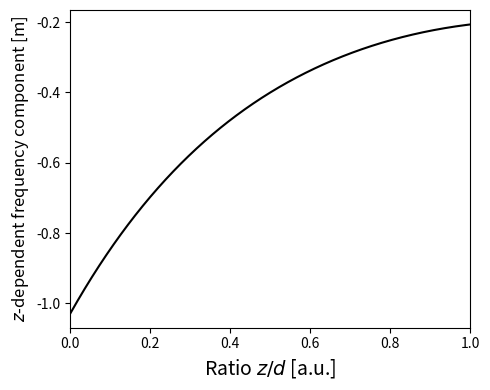

Write the Python code that produced this figure.
import numpy as np
import matplotlib.pyplot as plt

z = np.linspace(0, 1, 1000)
y = 0.5*np.exp(2*z)/(1-np.exp(2*2))-np.exp(-2*z)/(1-np.exp(-2*2))

fig = plt.figure(figsize=(5,4))
ax = fig.add_subplot(111)

ax.plot(z, y, c='black')
ax.set_xlim([0, 1])
ax.set_xlabel('Ratio $z/d$ [a.u.]', size=14)
ax.set_ylabel('$z$-dependent frequency component [m]', size=12)

plt.tight_layout()
plt.savefig('z.png', dpi=200, bbox_inches='tight')
